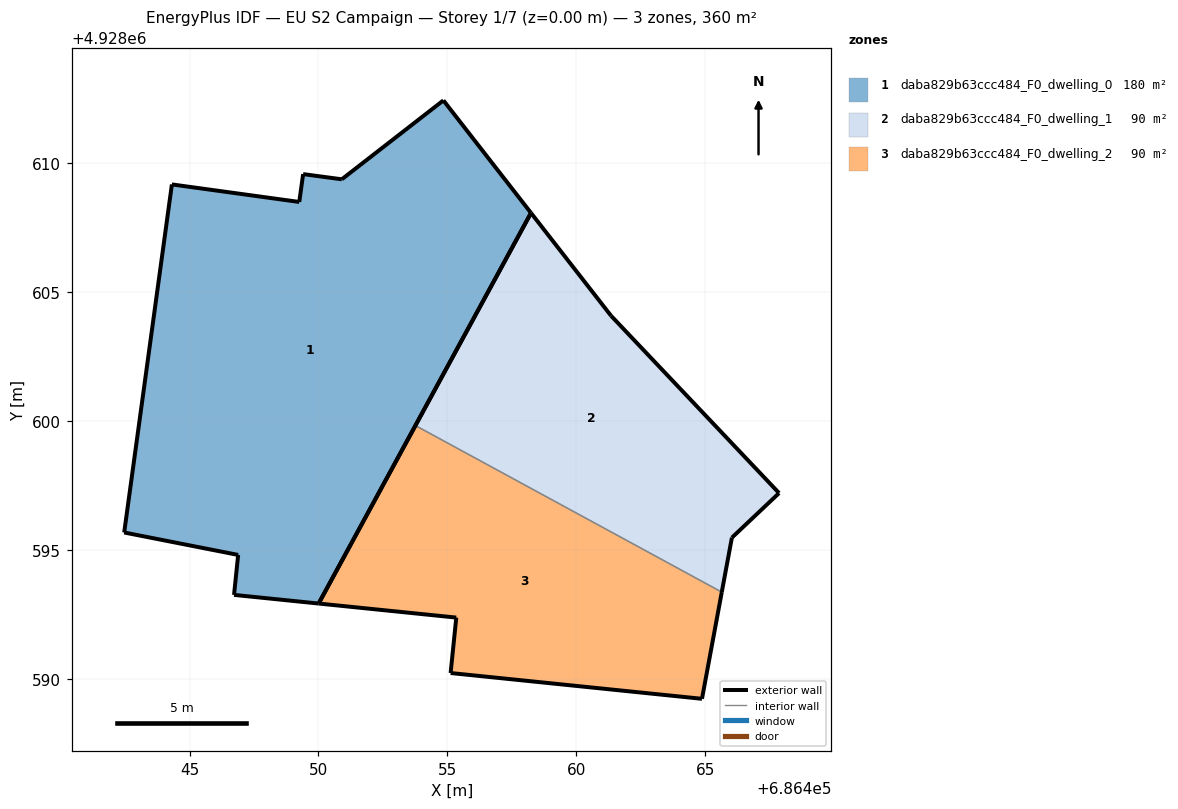
=== STOREY PLAN SPEC (per zone: floor XY polygon, exterior-wall plan segments, windows/doors) ===
zone 1: daba829b63ccc484_F0_dwelling_0  (180.2 m²)
  floor: (686450.01, 4928592.92) (686458.24, 4928608.07) (686454.84, 4928612.44) (686450.90, 4928609.38) (686449.40, 4928609.58) (686449.25, 4928608.50) (686444.31, 4928609.18) (686442.46, 4928595.68) (686446.88, 4928594.81) (686446.72, 4928593.26)
  exterior wall: (686454.84, 4928612.44) – (686458.24, 4928608.07)  [5.5 m]
  exterior wall: (686458.24, 4928608.07) – (686450.01, 4928592.92)  [17.2 m]
  exterior wall: (686450.01, 4928592.92) – (686446.72, 4928593.26)  [3.3 m]
  exterior wall: (686446.72, 4928593.26) – (686446.88, 4928594.81)  [1.6 m]
  exterior wall: (686446.88, 4928594.81) – (686442.46, 4928595.68)  [4.5 m]
  exterior wall: (686442.46, 4928595.68) – (686444.31, 4928609.18)  [13.6 m]
  exterior wall: (686444.31, 4928609.18) – (686449.25, 4928608.50)  [5.0 m]
  exterior wall: (686449.25, 4928608.50) – (686449.40, 4928609.58)  [1.1 m]
  exterior wall: (686449.40, 4928609.58) – (686450.90, 4928609.38)  [1.5 m]
  exterior wall: (686450.90, 4928609.38) – (686454.84, 4928612.44)  [5.0 m]
zone 2: daba829b63ccc484_F0_dwelling_1  (90.1 m²)
  floor: (686465.64, 4928593.37) (686466.03, 4928595.48) (686467.86, 4928597.21) (686461.34, 4928604.09) (686458.24, 4928608.07) (686453.76, 4928599.83)
  exterior wall: (686453.76, 4928599.83) – (686458.24, 4928608.07)  [9.4 m]
  exterior wall: (686458.24, 4928608.07) – (686461.34, 4928604.09)  [5.1 m]
  exterior wall: (686461.34, 4928604.09) – (686467.86, 4928597.21)  [9.5 m]
  exterior wall: (686467.86, 4928597.21) – (686466.03, 4928595.48)  [2.5 m]
  exterior wall: (686466.03, 4928595.48) – (686465.64, 4928593.37)  [2.1 m]
  interior walls: 1
zone 3: daba829b63ccc484_F0_dwelling_2  (90.1 m²)
  floor: (686464.87, 4928589.23) (686465.64, 4928593.37) (686453.76, 4928599.83) (686450.01, 4928592.92) (686455.34, 4928592.38) (686455.12, 4928590.23)
  exterior wall: (686455.34, 4928592.38) – (686450.01, 4928592.92)  [5.4 m]
  exterior wall: (686450.01, 4928592.92) – (686453.76, 4928599.83)  [7.9 m]
  exterior wall: (686465.64, 4928593.37) – (686464.87, 4928589.23)  [4.2 m]
  exterior wall: (686464.87, 4928589.23) – (686455.12, 4928590.23)  [9.8 m]
  exterior wall: (686455.12, 4928590.23) – (686455.34, 4928592.38)  [2.2 m]
  interior walls: 1

=== DERIVED (storey summary) ===
Building: EU S2 Campaign
Storey: 1 of 7  (floor level z = 0.00 m)
Storey gross floor area: 360.4 m²
Zones on this storey: 3
  - daba829b63ccc484_F0_dwelling_0: floor 180.2 m²; exterior wall 58.3 m (175.0 m²); WWR 0.0%
  - daba829b63ccc484_F0_dwelling_1: floor 90.1 m²; exterior wall 28.6 m (85.7 m²); WWR 0.0%
  - daba829b63ccc484_F0_dwelling_2: floor 90.1 m²; exterior wall 29.4 m (88.2 m²); WWR 0.0%
Zone adjacency (shared interzone walls):
  - daba829b63ccc484_F0_dwelling_1 ↔ daba829b63ccc484_F0_dwelling_2